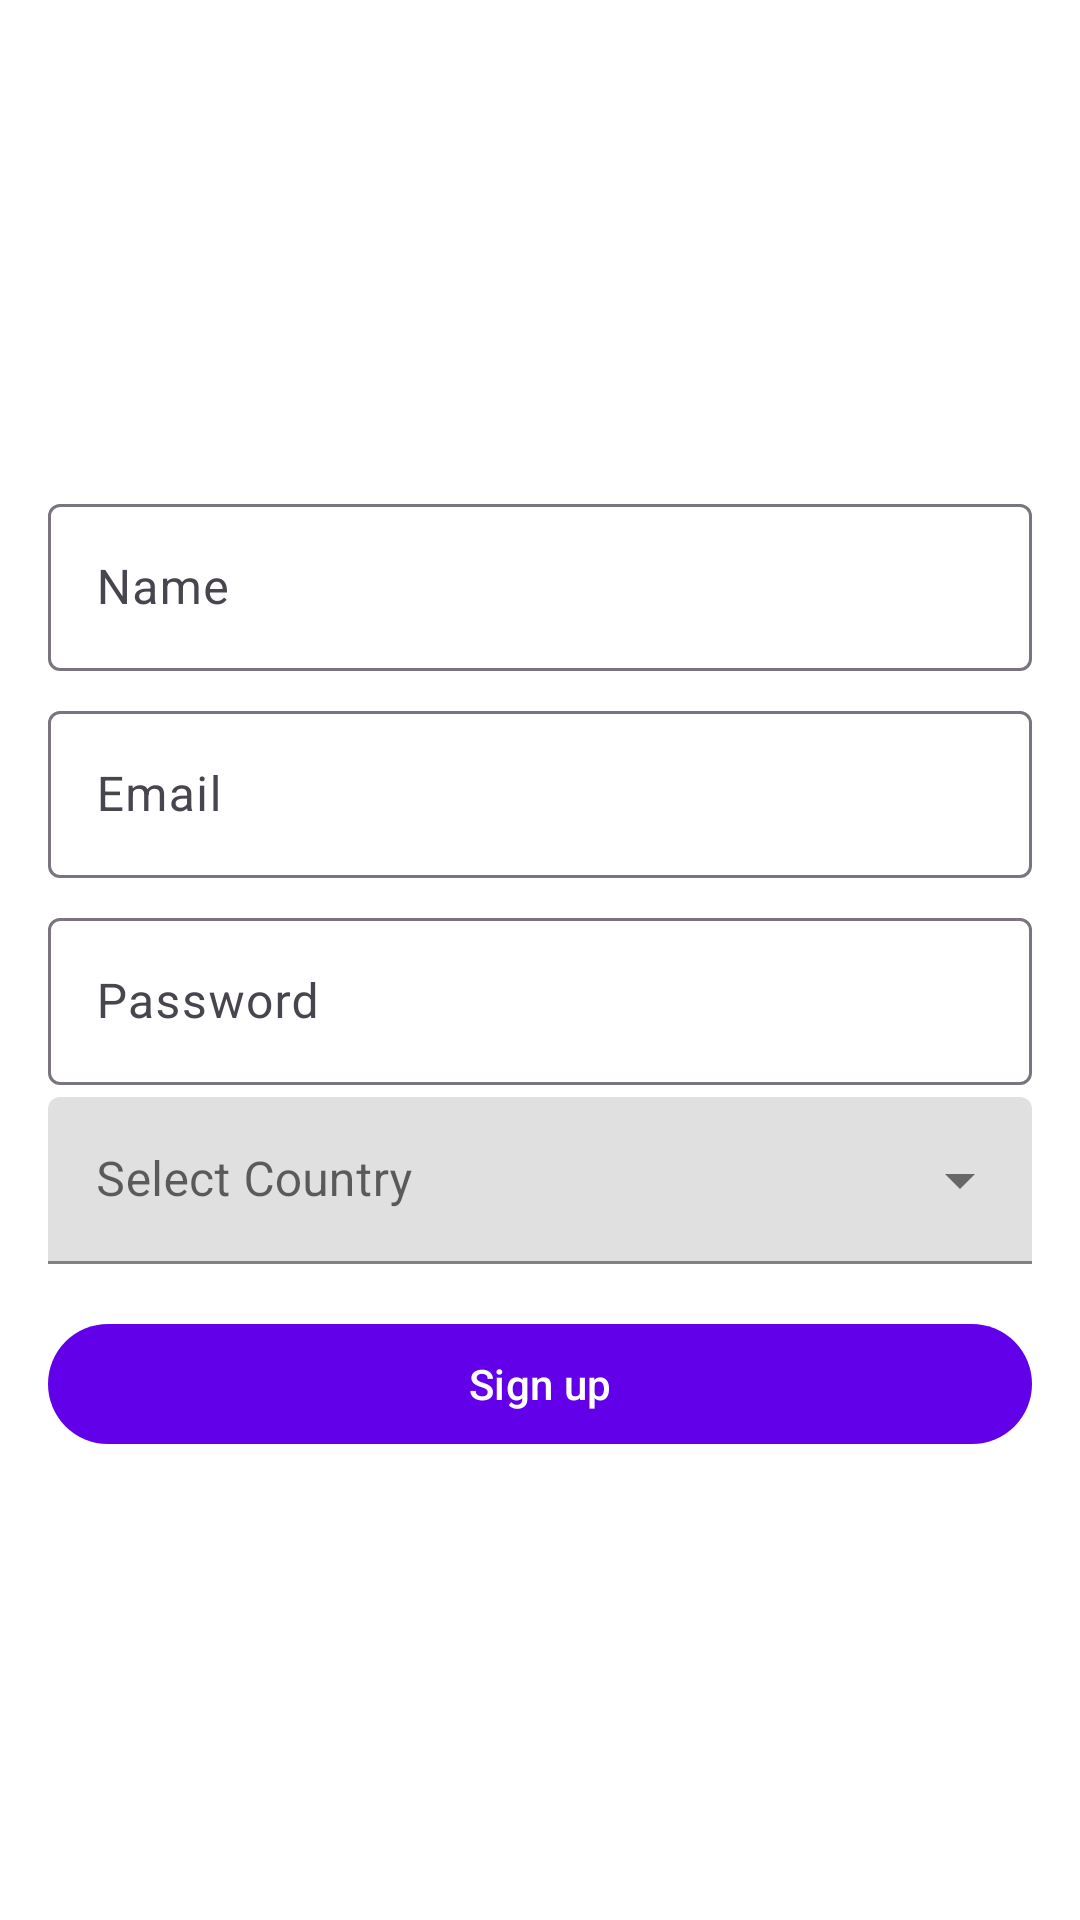

Write the Android layout XML for this screen, with the resource values it uses.
<!-- AndroidManifest.xml: application theme Theme.BookShelf -->
<!-- res/layout/fragment_signup.xml -->
<?xml version="1.0" encoding="utf-8"?>
<LinearLayout xmlns:android="http://schemas.android.com/apk/res/android"
    xmlns:tools="http://schemas.android.com/tools"
    xmlns:app="http://schemas.android.com/apk/res-auto"
    android:layout_width="match_parent"
    android:layout_height="match_parent"
    android:orientation="vertical"
    android:gravity="center"
    android:paddingHorizontal="16dp">

    <com.google.android.material.textfield.TextInputLayout
        android:layout_width="match_parent"
        android:layout_height="wrap_content"
        app:hintEnabled="true"
        app:boxBackgroundMode="outline"
        android:hint="@string/name"
        android:layout_marginTop="8dp">

        <com.google.android.material.textfield.TextInputEditText
            android:id="@+id/et_name"
            android:layout_width="match_parent"
            android:layout_height="wrap_content"
            android:inputType="textPersonName"
            android:autofillHints="name"
            tools:text="Aashish Ranjan" />

    </com.google.android.material.textfield.TextInputLayout>

    <com.google.android.material.textfield.TextInputLayout
        android:layout_width="match_parent"
        android:layout_height="wrap_content"
        app:hintEnabled="true"
        app:boxBackgroundMode="outline"
        android:hint="@string/email"
        android:layout_marginTop="8dp">

        <com.google.android.material.textfield.TextInputEditText
            android:id="@+id/et_email"
            android:layout_width="match_parent"
            android:layout_height="wrap_content"
            android:autofillHints="emailAddress"
            android:inputType="textEmailAddress"
            tools:text="aashish@dailyrounds.org" />

    </com.google.android.material.textfield.TextInputLayout>

    <com.google.android.material.textfield.TextInputLayout
        android:layout_width="match_parent"
        android:layout_height="wrap_content"
        app:hintEnabled="true"
        app:boxBackgroundMode="outline"
        android:hint="@string/password"
        android:layout_marginTop="8dp">

        <com.google.android.material.textfield.TextInputEditText
            android:id="@+id/et_password"
            android:layout_width="match_parent"
            android:layout_height="wrap_content"
            android:inputType="textPassword" />

    </com.google.android.material.textfield.TextInputLayout>

    <com.google.android.material.textfield.TextInputLayout
        android:id="@+id/country_layout"
        style="@style/Widget.MaterialComponents.TextInputLayout.FilledBox.ExposedDropdownMenu"
        android:layout_width="match_parent"
        android:layout_height="wrap_content"
        android:layout_marginTop="4dp"
        android:hint="@string/select_country">

        <AutoCompleteTextView
            android:id="@+id/actv_spinner_country"
            android:layout_width="match_parent"
            android:layout_height="wrap_content"
            android:inputType="none" />

    </com.google.android.material.textfield.TextInputLayout>

    <com.google.android.material.button.MaterialButton
        android:id="@+id/btn_signup"
        android:layout_width="match_parent"
        android:layout_height="wrap_content"
        android:layout_marginTop="16dp"
        android:text="@string/sign_up" />

    <ProgressBar
        android:id="@+id/signup_progress_bar"
        android:layout_width="wrap_content"
        android:layout_height="wrap_content"
        android:indeterminateTint="@color/primaryColor"
        android:layout_marginTop="16dp"
        android:visibility="gone" />

</LinearLayout>
<!-- resources referenced by this layout -->
<resources>
  <color name="primaryColor">#6200EA</color>
  <string name="email">Email</string>
  <string name="name">Name</string>
  <string name="password">Password</string>
  <string name="select_country">Select Country</string>
  <string name="sign_up">Sign up</string>
  <style name="Theme.BookShelf" parent="Base.Theme.BookShelf" />
  <style name="Base.Theme.BookShelf" parent="Theme.Material3.DayNight.NoActionBar">
          
          <item name="colorPrimary">@color/primaryColor</item>
          <item name="colorPrimaryVariant">@color/primaryVariant</item>
          <item name="colorSecondary">@color/secondaryColor</item>
          <item name="android:colorBackground">@color/background</item>
          <item name="colorSurface">@color/surface</item>
          <item name="colorError">@color/errorColor</item>
          <item name="colorOnPrimary">@color/onPrimary</item>
          <item name="colorOnSecondary">@color/onSecondary</item>
          <item name="colorOnBackground">@color/onBackground</item>
          <item name="colorOnSurface">@color/onSurface</item>
          <item name="colorOnError">@color/onError</item>
      </style>
  <color name="primaryVariant">#3700B3</color>
  <color name="secondaryColor">#03DAC6</color>
  <color name="background">#FFFFFF</color>
  <color name="surface">#FFFFFF</color>
  <color name="errorColor">#B00020</color>
  <color name="onPrimary">#FFFFFF</color>
  <color name="onSecondary">#000000</color>
  <color name="onBackground">#000000</color>
  <color name="onSurface">#000000</color>
  <color name="onError">#FFFFFF</color>
</resources>
